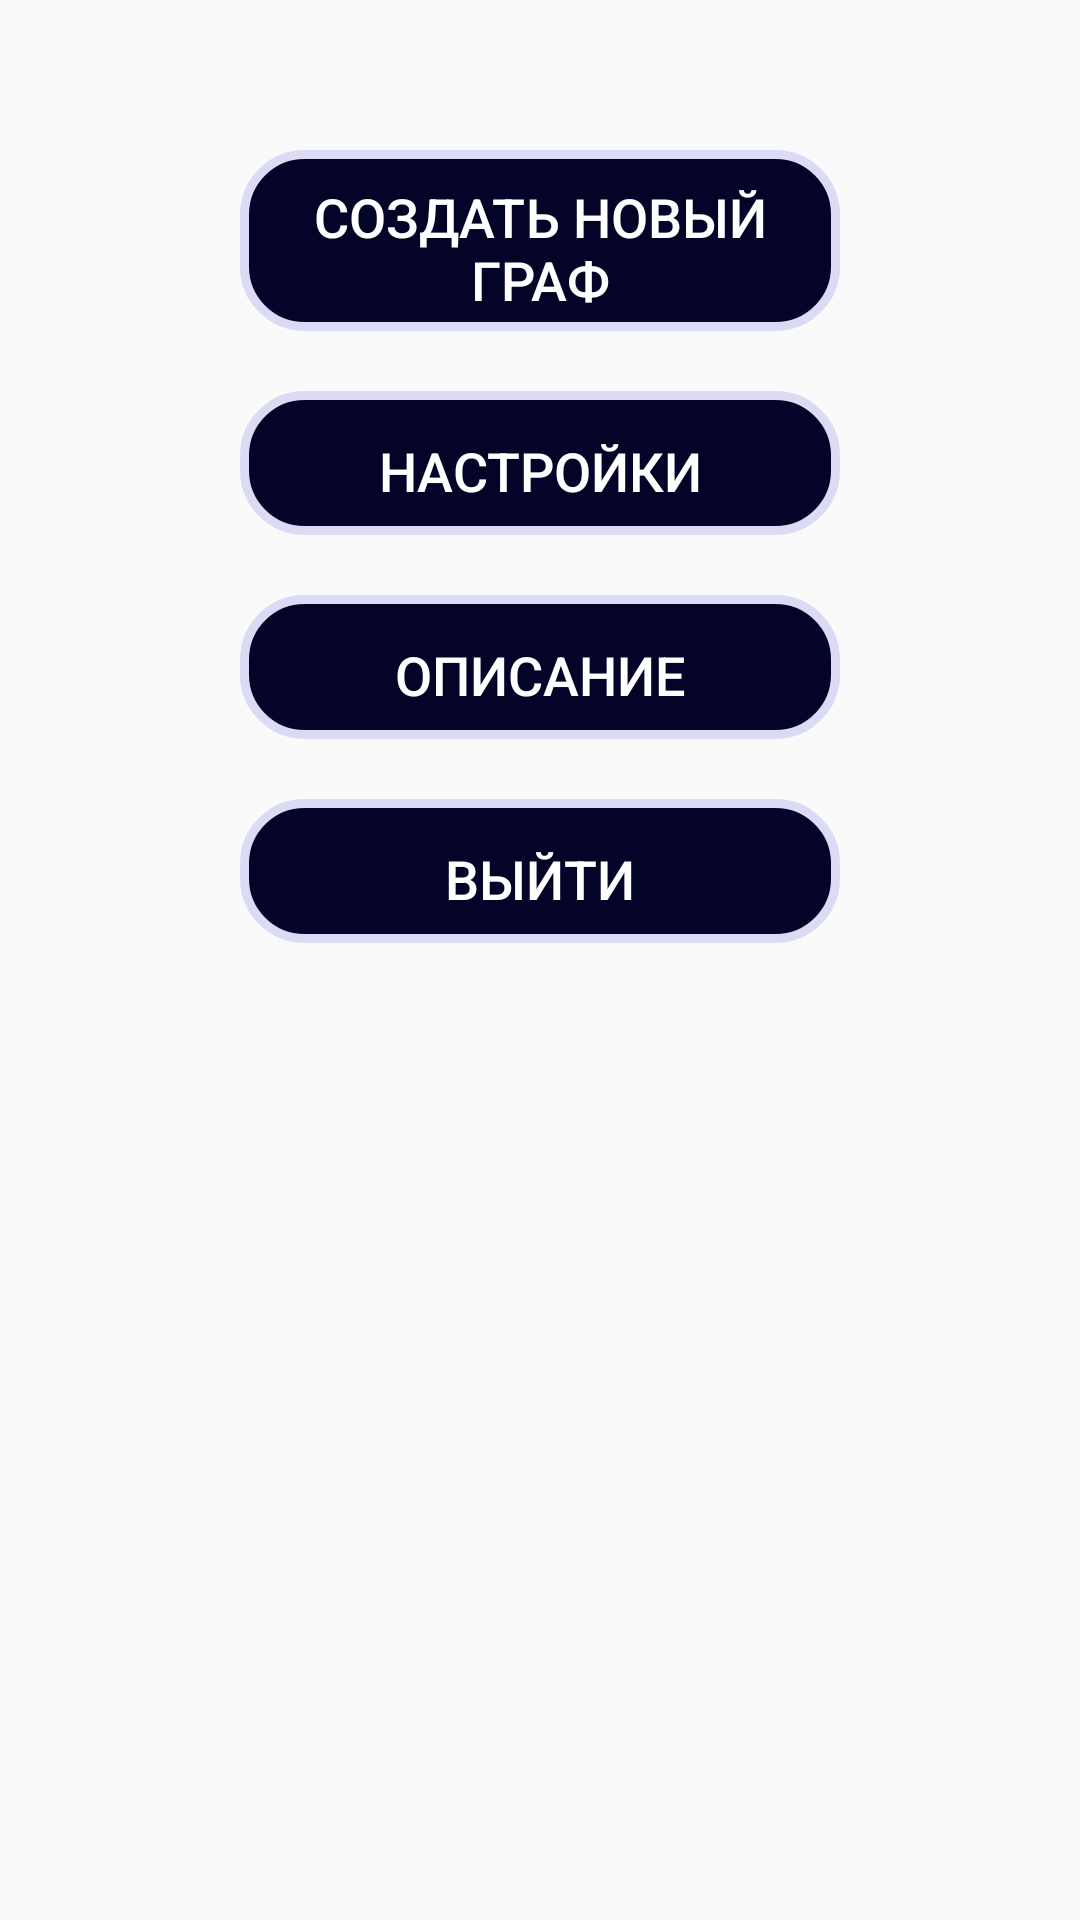

Here is an Android app screen rendered from its layout file. Give the layout XML and the strings, colors and styles it references.
<!-- AndroidManifest.xml: application theme AppTheme -->
<!-- res/layout/activity_main.xml -->
<?xml version="1.0" encoding="utf-8"?>
<androidx.constraintlayout.widget.ConstraintLayout xmlns:android="http://schemas.android.com/apk/res/android"
    xmlns:app="http://schemas.android.com/apk/res-auto"
    xmlns:tools="http://schemas.android.com/tools"
    android:layout_width="match_parent"
    android:layout_height="match_parent"
    tools:context=".MainActivity">

    <LinearLayout
        android:layout_gravity="center"
        android:layout_width="match_parent"
        android:layout_height="match_parent"
        android:orientation="vertical"
        tools:layout_editor_absoluteX="1dp"
        tools:layout_editor_absoluteY="1dp">

        <Button
            android:layout_height="wrap_content"
            android:layout_width="200dp"
            android:id="@+id/main_new_graf"
            style="@style/Butt"
            android:text="@string/main_new_graf"
            android:layout_marginTop="50dp" />









        <Button
            android:layout_height="wrap_content"
            android:layout_width="200dp"
            android:id="@+id/main_settings"
            style="@style/Butt"
            android:text="@string/main_settings"
            android:layout_marginTop="20dp" />
        <Button
            android:layout_height="wrap_content"
            android:layout_width="200dp"
            android:id="@+id/main_description"
            style="@style/Butt"
            android:text="@string/main_description"
            android:layout_marginTop="20dp" />
        <Button
            android:layout_height="wrap_content"
            android:layout_width="200dp"
            android:id="@+id/main_exit"
            style="@style/Butt"
            android:text="@string/main_exit"
            android:layout_marginTop="20dp" />
    </LinearLayout>
</androidx.constraintlayout.widget.ConstraintLayout>
<!-- resources referenced by this layout -->
<resources>
  <string name="main_description">Описание</string>
  <string name="main_exit">Выйти</string>
  <string name="main_load_graf">Загрузить граф</string>
  <string name="main_new_graf">Создать новый граф</string>
  <string name="main_settings">Настройки</string>
  <style name="Butt" parent="@style/Widget.AppCompat.Button.Colored">
          <item name="android:background">@drawable/btn_rounded_corner</item>
          <item name="colorButtonNormal">#040429</item>
          <item name="colorControlHighlight">#0E0E4A</item>
          <item name="android:textColorPrimary">#DBDBF6</item>
          <item name="android:layout_width">200dp</item>
          <item name="android:layout_height">wrap_content</item>
          <item name="android:layout_gravity">center</item>
          <item name="android:textSize">18sp</item>
          <item name="android:stateListAnimator">@anim/press_butt</item>
      </style>
  <style name="AppTheme" parent="Theme.AppCompat.Light.DarkActionBar">
          
          <item name="colorPrimary">@color/colorPrimary</item>
          <item name="colorPrimaryDark">@color/colorPrimaryDark</item>
          <item name="colorAccent">@color/colorAccent</item>
      </style>
  <!-- drawable btn_rounded_corner (drawable) -->
  <?xml version="1.0" encoding="utf-8"?>
  <selector xmlns:android="http://schemas.android.com/apk/res/android">
      <item android:state_pressed="true">
          <shape>
              <stroke
                  android:width="8dip"
                  android:color="#DBDBF6"/>
              <solid
                  android:color="#4A4A80"/>
              <corners
                  android:radius="20dp"/>
          </shape>
      </item>
      <item>
          <shape>
              <corners
                  android:radius="20dp"/>
              <solid
                  android:color="#040429"/>
              <stroke
                  android:width="3dip"
                  android:color="#DBDBF6"/>
              <padding
                  android:bottom="5dp"
                  android:left="10dp"
                  android:right="10dp"
                  android:top="10dp"/>
          </shape>
      </item>
  </selector>
  <!-- not gathered from this repository: default colours our renderer supplied (Android Studio template values) -->
  <color name="colorPrimary">#FF6200EE</color>
  <color name="colorPrimaryDark">#FF3700B3</color>
  <color name="colorAccent">#FF03DAC5</color>
</resources>
